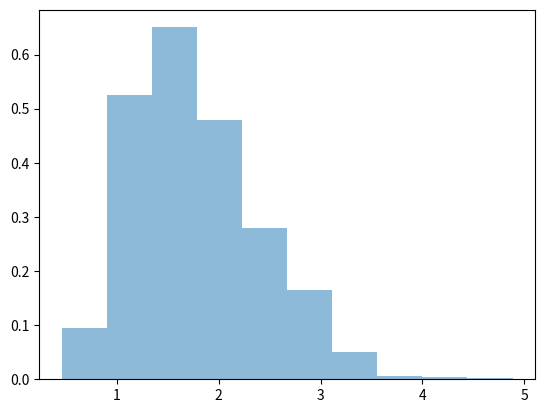

This figure's Python source:
import numpy as np
from scipy.stats import skewnorm
import matplotlib.pyplot as plt
fig, ax = plt.subplots(1, 1)

a = 4
r = np.clip(skewnorm.rvs(a, loc=1, scale=1, size=1000), 0., None)
print(np.min(r), np.max(r))

ax.hist(r, density=True, histtype='stepfilled', alpha=0.5)
plt.show()

